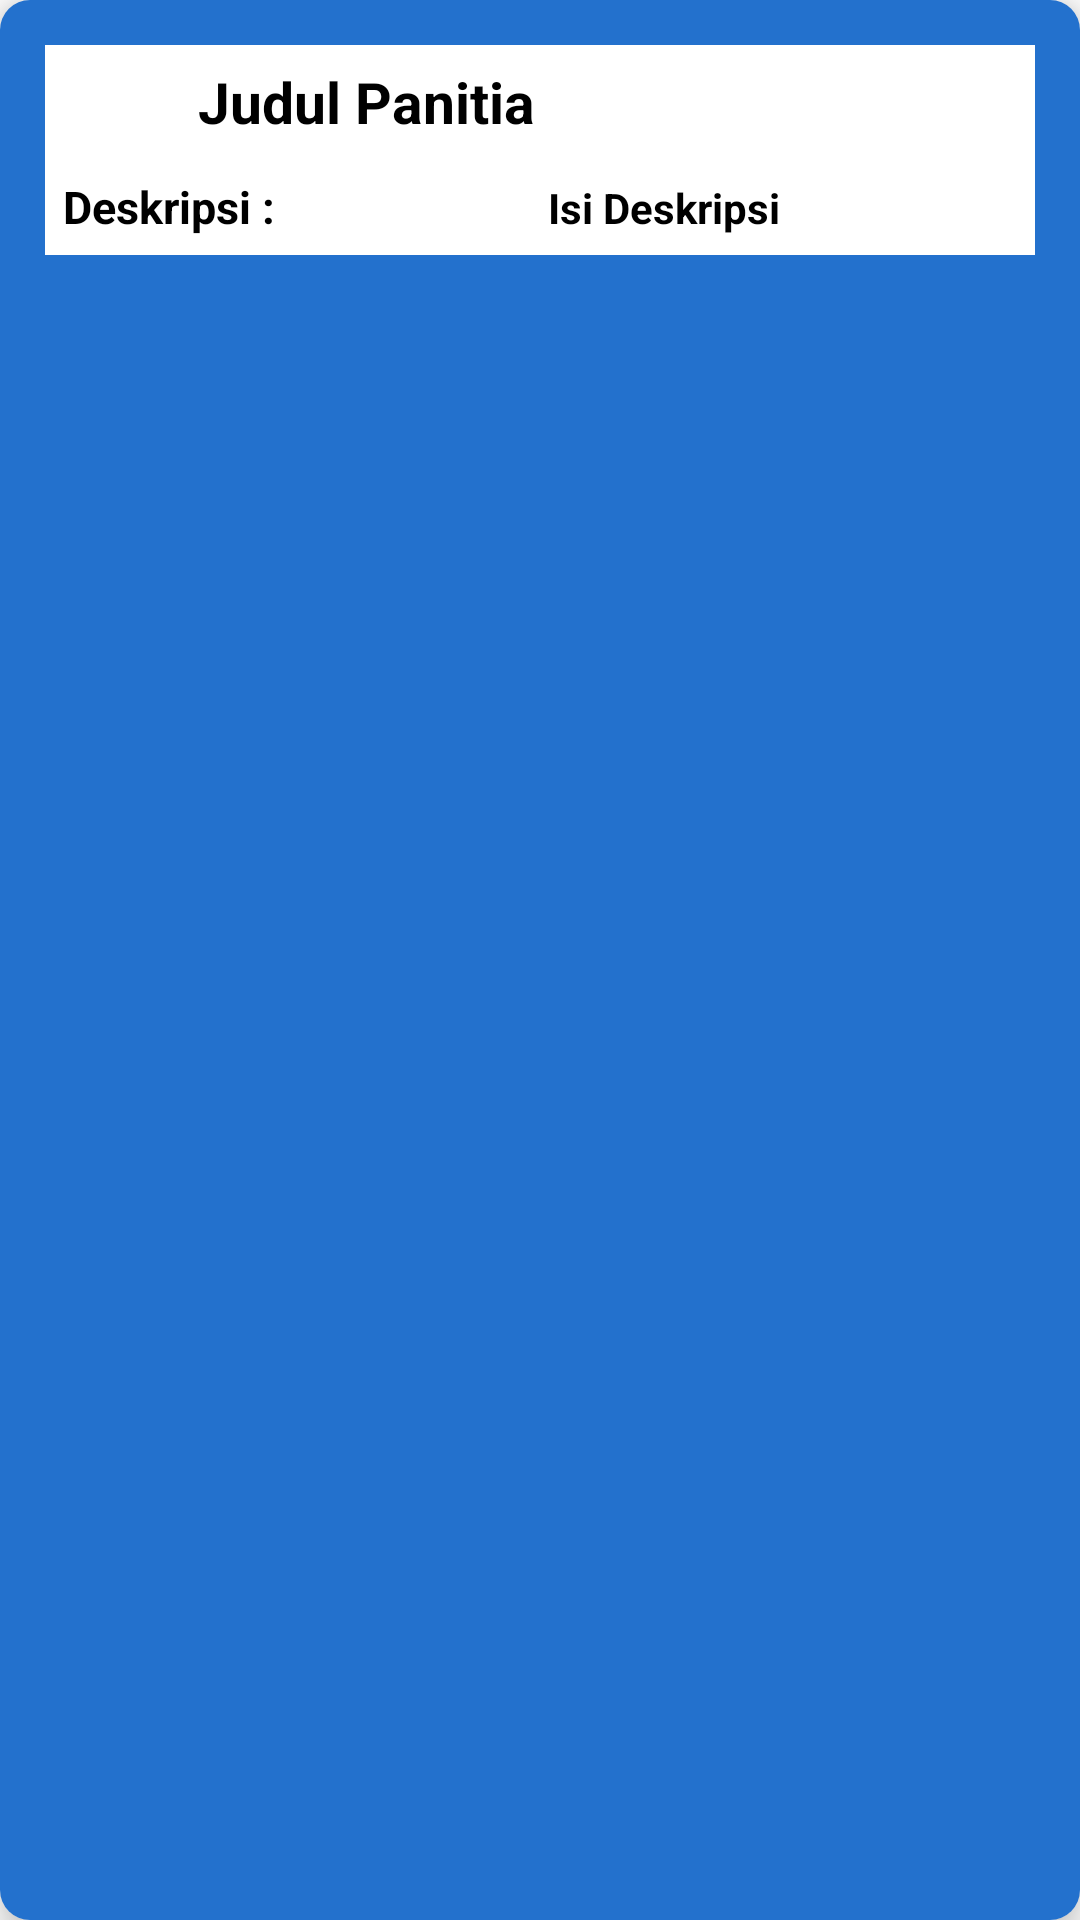

Here is an Android app screen rendered from its layout file. Give the layout XML and the strings, colors and styles it references.
<!-- AndroidManifest.xml: application theme Theme.NEPO -->
<!-- res/layout/activity_card.xml -->
<?xml version="1.0" encoding="utf-8"?>
<androidx.cardview.widget.CardView xmlns:android="http://schemas.android.com/apk/res/android"
    xmlns:app="http://schemas.android.com/apk/res-auto"
    android:layout_width="match_parent"
    android:layout_height="wrap_content"
    android:orientation="vertical"
    app:cardCornerRadius="10dp"
    app:cardElevation="8dp"
    app:cardMaxElevation="5dp"
    android:layout_marginHorizontal="20dp"
    android:layout_marginTop="10dp"
    android:layout_marginBottom="5dp">

    <LinearLayout
        android:layout_width="match_parent"
        android:layout_height="match_parent"
        android:background="#2371CD"
        android:orientation="horizontal">

        <LinearLayout
            android:layout_width="match_parent"
            android:layout_height="wrap_content"
            android:layout_margin="15dp"
            android:layout_weight="1"
            android:orientation="vertical">

            <LinearLayout
                android:layout_width="match_parent"
                android:layout_height="match_parent"
                android:background="@color/white"
                android:orientation="horizontal">

                <ImageView
                    android:id="@+id/imageView2"
                    android:layout_width="25dp"
                    android:layout_height="25dp"
                    android:layout_marginHorizontal="10dp"
                    android:layout_marginVertical="6dp"
                    app:srcCompat="@drawable/human" />

                <TextView
                    android:id="@+id/judul"
                    android:layout_width="wrap_content"
                    android:layout_height="wrap_content"
                    android:layout_margin="6dp"
                    android:text="Judul Panitia"
                    android:textColor="@color/black"
                    android:textSize="19sp"
                    android:textStyle="bold" />

            </LinearLayout>

            <LinearLayout
                android:layout_width="match_parent"
                android:layout_height="match_parent"
                android:background="@color/white"
                android:orientation="horizontal">

                <TextView
                    android:id="@+id/label_deskripsi"
                    android:layout_width="wrap_content"
                    android:layout_height="wrap_content"
                    android:layout_margin="6dp"
                    android:layout_weight="1"
                    android:text="Deskripsi :"
                    android:textColor="@color/black"
                    android:textSize="15dp"
                    android:textStyle="bold" />

                <TextView
                    android:id="@+id/isi_deskripsi"
                    android:layout_width="wrap_content"
                    android:layout_height="wrap_content"
                    android:layout_margin="6dp"
                    android:layout_weight="1"
                    android:text="Isi Deskripsi"
                    android:textColor="@color/black"
                    android:textStyle="bold" />
            </LinearLayout>

        </LinearLayout>
    </LinearLayout>
</androidx.cardview.widget.CardView>
<!-- resources referenced by this layout -->
<resources>
  <style name="Theme.NEPO" parent="Theme.MaterialComponents.DayNight.DarkActionBar">
          
          <item name="colorPrimary">#2371CD</item>
          <item name="colorPrimaryVariant">#2371CD</item>
          <item name="colorOnPrimary">@color/white</item>
          
          <item name="colorSecondary">#2371CD</item>
          <item name="colorSecondaryVariant">#2371CD</item>
          <item name="colorOnSecondary">@color/black</item>
          
          <item name="android:statusBarColor" tools:targetApi="l">?attr/colorPrimaryVariant</item>
          
      </style>
  <!-- not gathered from this repository: default colours our renderer supplied (Android Studio template values) -->
  <color name="black">#FF000000</color>
  <color name="white">#FFFFFFFF</color>
</resources>
